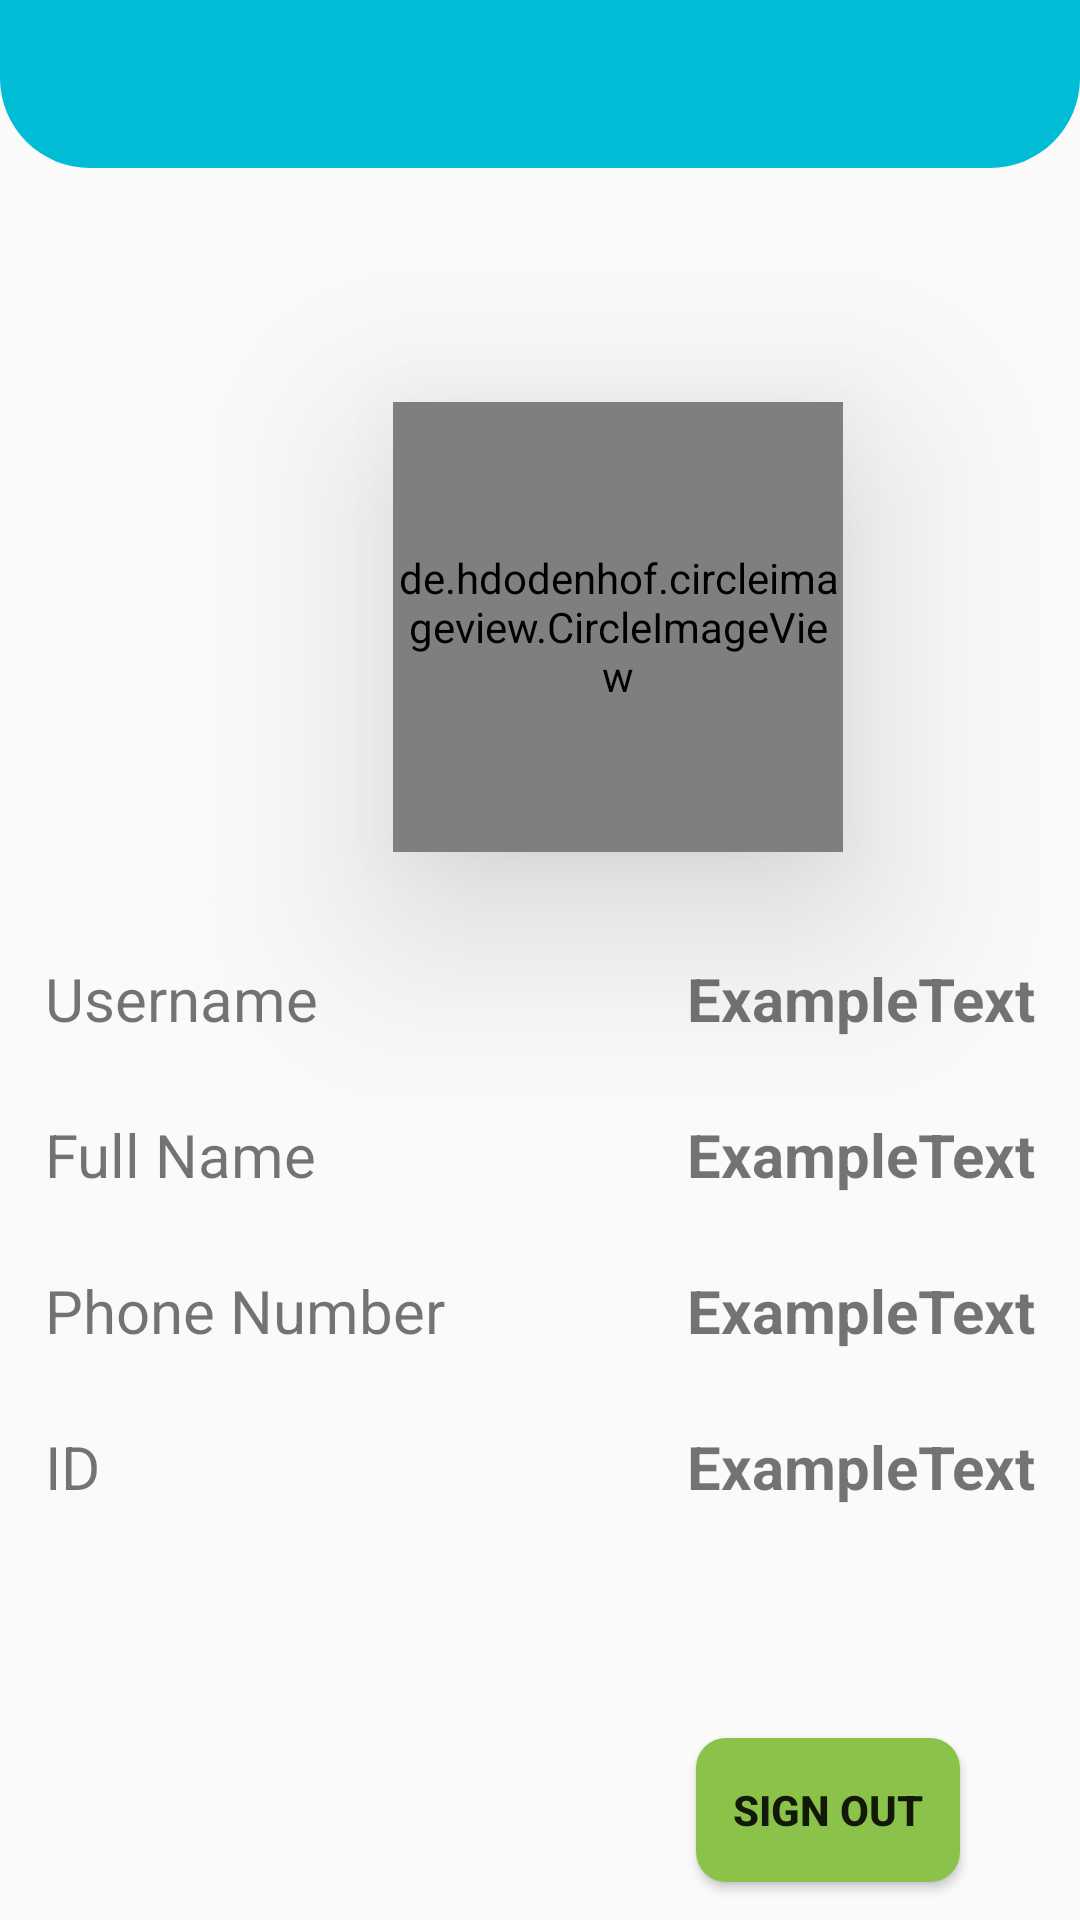

The Android layout XML behind this screen, and the referenced resources:
<!-- AndroidManifest.xml: application theme AppTheme -->
<!-- res/layout/activity_profile.xml -->
<?xml version="1.0" encoding="utf-8"?>
<RelativeLayout
    xmlns:android="http://schemas.android.com/apk/res/android"
    xmlns:app="http://schemas.android.com/apk/res-auto"
    xmlns:tools="http://schemas.android.com/tools"
    android:layout_width="match_parent"
    android:layout_height="match_parent"
    tools:context=".Profile">

    <include layout="@layout/bar_layout" />

    <de.hdodenhof.circleimageview.CircleImageView
        android:id="@+id/profile_pic"
        android:layout_width="150dp"
        android:layout_height="150dp"
        android:layout_alignParentStart="true"
        android:layout_alignParentTop="true"
        android:layout_centerHorizontal="true"
        android:layout_marginStart="131dp"
        android:layout_marginTop="134dp"
        app:civ_border_color="#EDEFEE"
        app:civ_border_width="2dp"
        app:layout_constraintEnd_toEndOf="parent"
        app:layout_constraintHorizontal_bias="0.498"
        app:layout_constraintStart_toStartOf="parent"
        app:layout_constraintTop_toTopOf="parent"
        android:background="@mipmap/ic_launcher"
        android:elevation="40dp"/>

    <LinearLayout
        android:layout_width="350dp"
        android:layout_height="350dp"
        android:layout_below="@id/profile_pic"
        android:layout_marginTop="-75dp"
        android:layout_centerHorizontal="true"
        android:id="@+id/linearLayout"
        android:background="@drawable/profile_background"
        android:elevation="20dp">


        <TableLayout
            android:layout_width="match_parent"
            android:layout_height="match_parent">

            <TableRow
                android:layout_width="match_parent"
                android:layout_height="wrap_content"
                android:padding="10dp"
                android:layout_marginTop="100dp">

                <TextView
                    android:layout_width="wrap_content"
                    android:layout_height="wrap_content"
                    android:text="Username"
                    android:textSize="20dp" />


                <TextView
                    android:id="@+id/username"
                    android:layout_width="wrap_content"
                    android:layout_height="wrap_content"
                    android:text="ExampleText"
                    android:textSize="20dp"
                    android:textStyle="bold"
                    android:layout_weight="2"
                    android:textAlignment="textEnd"/>

            </TableRow>

            <TableRow
                android:layout_width="match_parent"
                android:layout_height="wrap_content"
                android:padding="10dp"
                android:layout_marginTop="5dp">

                <TextView
                    android:layout_width="wrap_content"
                    android:layout_height="wrap_content"
                    android:text="Full Name"
                    android:textSize="20dp" />

                <TextView
                    android:id="@+id/fullName"
                    android:layout_width="wrap_content"
                    android:layout_height="wrap_content"
                    android:text="ExampleText"
                    android:textSize="20dp"
                    android:textStyle="bold"
                    android:layout_weight="2"
                    android:textAlignment="textEnd"/>

            </TableRow>

            <TableRow
                android:layout_width="match_parent"
                android:layout_height="match_parent"
                android:padding="10dp"
                android:layout_marginTop="5dp">

                <TextView
                    android:layout_width="wrap_content"
                    android:layout_height="wrap_content"
                    android:text="Phone Number"
                    android:textSize="20dp" />

                <TextView
                    android:id="@+id/phoneNumber"
                    android:layout_width="wrap_content"
                    android:layout_height="wrap_content"
                    android:text="ExampleText"
                    android:textSize="20dp"
                    android:textStyle="bold"
                    android:layout_weight="2"
                    android:textAlignment="textEnd"/>

            </TableRow>

            <TableRow
                android:layout_width="match_parent"
                android:layout_height="match_parent"
                android:padding="10dp"
                android:layout_marginTop="5dp">

                <TextView
                    android:layout_width="wrap_content"
                    android:layout_height="wrap_content"
                    android:text="ID"
                    android:textSize="20dp" />

                <TextView
                    android:id="@+id/identification"
                    android:layout_width="wrap_content"
                    android:layout_height="wrap_content"
                    android:text="ExampleText"
                    android:textSize="20dp"
                    android:textStyle="bold"
                    android:layout_weight="2"
                    android:textAlignment="textEnd"/>

            </TableRow>
        </TableLayout>
    </LinearLayout>

    <Button
        android:layout_width="wrap_content"
        android:layout_height="wrap_content"
        android:layout_below="@+id/linearLayout"
        android:layout_marginTop="20dp"
        android:text="Sign Out"
        android:layout_alignParentEnd="true"
        android:layout_marginEnd="40dp"
        android:background="@drawable/round_button_green"
        android:textStyle="bold"
        android:elevation="20dp"
        android:id="@+id/btnSignOut"/>


</RelativeLayout>
<!-- res/layout/bar_layout.xml (included above) -->
<?xml version="1.0" encoding="utf-8"?>
<androidx.appcompat.widget.Toolbar
    xmlns:android="http://schemas.android.com/apk/res/android" android:layout_width="match_parent"
    android:layout_height="wrap_content"
    android:id="@+id/toolBar"
    android:background="@drawable/toolbar_bg">



</androidx.appcompat.widget.Toolbar>
<!-- resources referenced by this layout -->
<resources>
  <!-- drawable round_button_green (drawable) -->
  <?xml version="1.0" encoding="utf-8"?>
  <shape xmlns:android="http://schemas.android.com/apk/res/android"
      android:shape="rectangle">
      <solid android:color="#8BC34A" />
      <corners android:bottomRightRadius="10dp"
          android:bottomLeftRadius="10dp"
          android:topRightRadius="10dp"
          android:topLeftRadius="10dp"/>
  
  </shape>
  <!-- drawable toolbar_bg (drawable) -->
  <?xml version="1.0" encoding="UTF-8"?>
  <shape xmlns:android="http://schemas.android.com/apk/res/android">
      <solid android:color="#00BCD4"/>
      <corners android:radius="30dp"/>
      <corners android:topLeftRadius="0dp" android:topRightRadius="0dp"/>
  
  
      <padding android:left="0dp" android:top="0dp" android:right="0dp" android:bottom="0dp" />
  </shape>
  <style name="AppTheme" parent="Theme.AppCompat.Light.NoActionBar">
          
          <item name="colorPrimary">#03A9F4</item>
          <item name="colorPrimaryDark">#00BCD4</item>
          <item name="colorAccent">@color/colorAccent</item>
      </style>
  <!-- not gathered from this repository: default colours our renderer supplied (Android Studio template values) -->
  <color name="colorAccent">#FF03DAC5</color>
</resources>
